Run: headless pygame with SDL's dummy video driver; simulated clock (each Clock.tick advances the game by its frame time, no real sleeping); random seed 0; keys injected as events and as key.get_pressed() state; no mouse input.
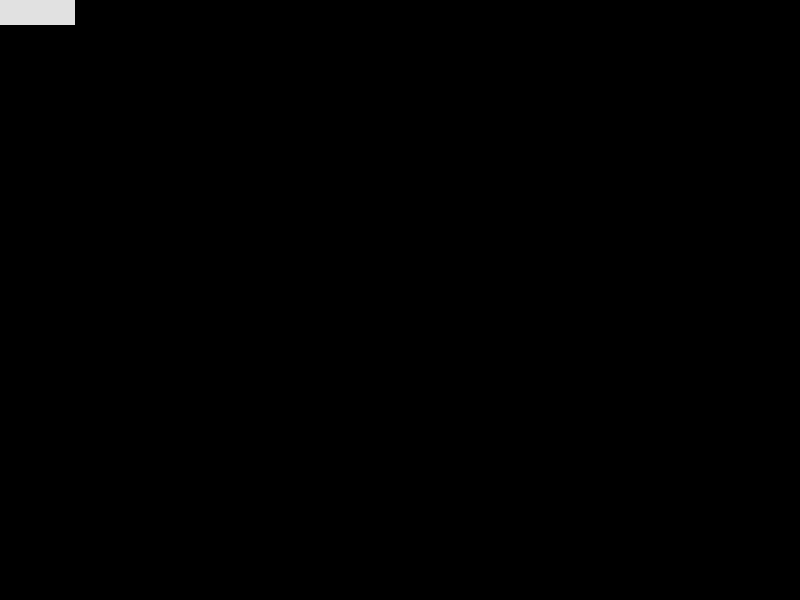
Frame 1 of 4 · flips 1–60 · no input
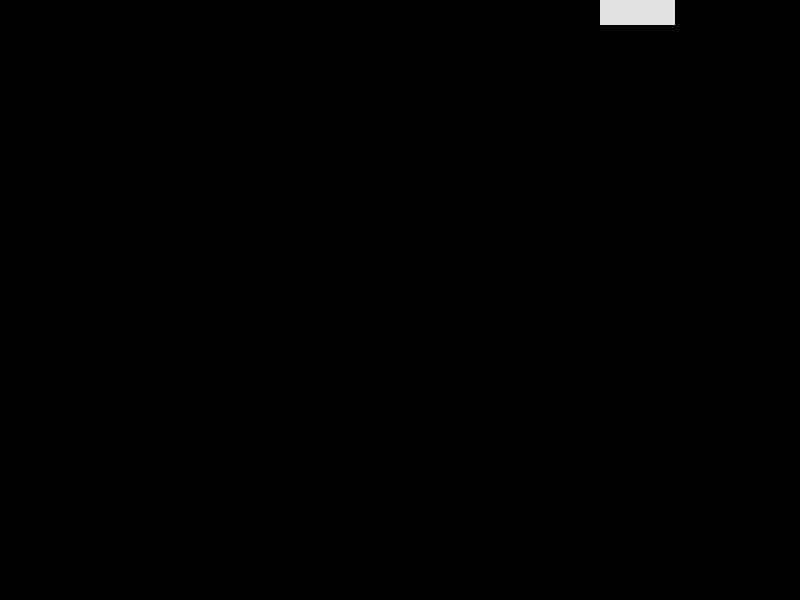
Frame 2 of 4 · flips 61–180 · tapped SPACE, RETURN · held RIGHT (→), D
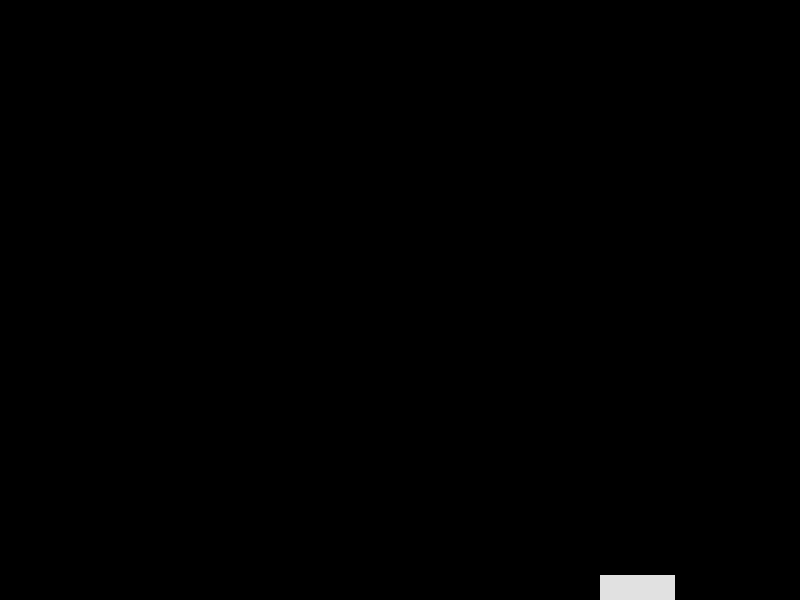
Frame 3 of 4 · flips 181–300 · held DOWN (↓), S
Frame 4 of 4 · flips 301–420 · held LEFT (←), A, UP (↑), W · screen same as frame 1, image omitted

The pygame program that drew these frames:

# game.py
#
# Cameron's Super-Fun Game
# Just a simple (and hopefully) fun game
#
VERSION = "0.1"

try:
    import sys
    import pygame
    from pygame.locals import (
    K_UP,
    K_DOWN,
    K_LEFT,
    K_RIGHT,
    K_ESCAPE,
    KEYDOWN,
    QUIT,
)
except ImportError as err:
    print(f"couldn't load module. {err}")
    sys.exit(2)

SCREEN_WIDTH = 800
SCREEN_HEIGHT = 600

class Player(pygame.sprite.Sprite):
    def __init__(self) -> None:
        super(Player, self).__init__()
        self.surf = pygame.Surface((75, 25))
        self.surf.fill((225, 225, 225))
        self.rect = self.surf.get_rect()
    
    def update(self, pressed_keys):
        if pressed_keys[K_UP]:
            self.rect.move_ip(0, -5)
        if pressed_keys[K_DOWN]:
            self.rect.move_ip(0, 5)
        if pressed_keys[K_LEFT]:
            self.rect.move_ip(-5, 0)
        if pressed_keys[K_RIGHT]:
            self.rect.move_ip(5, 0)

        if self.rect.left < 0:
            self.rect.left = 0
        if self.rect.right > SCREEN_WIDTH:
            self.rect.right = SCREEN_WIDTH
        if self.rect.top <= 0:
            self.rect.top = 0
        if self.rect.bottom >= SCREEN_HEIGHT:
            self.rect.bottom = SCREEN_HEIGHT


pygame.init()
        
screen = pygame.display.set_mode((SCREEN_WIDTH, SCREEN_HEIGHT))

player = Player()

running = True
while running:

    for event in pygame.event.get():
        if event.type == KEYDOWN:
            print('Keydown')
            if event.key == K_ESCAPE:
                print('Quit')
                running = False
        elif event.type == QUIT:
            running = False

    pressed_keys = pygame.key.get_pressed()

    player.update(pressed_keys)

    screen.fill((0, 0, 0))

    surf_center = (
       (SCREEN_WIDTH-player.surf.get_width())/2,
       (SCREEN_HEIGHT-player.surf.get_height())/2
    )

    screen.blit(player.surf, player.rect)

    pygame.display.flip()

pygame.quit()
